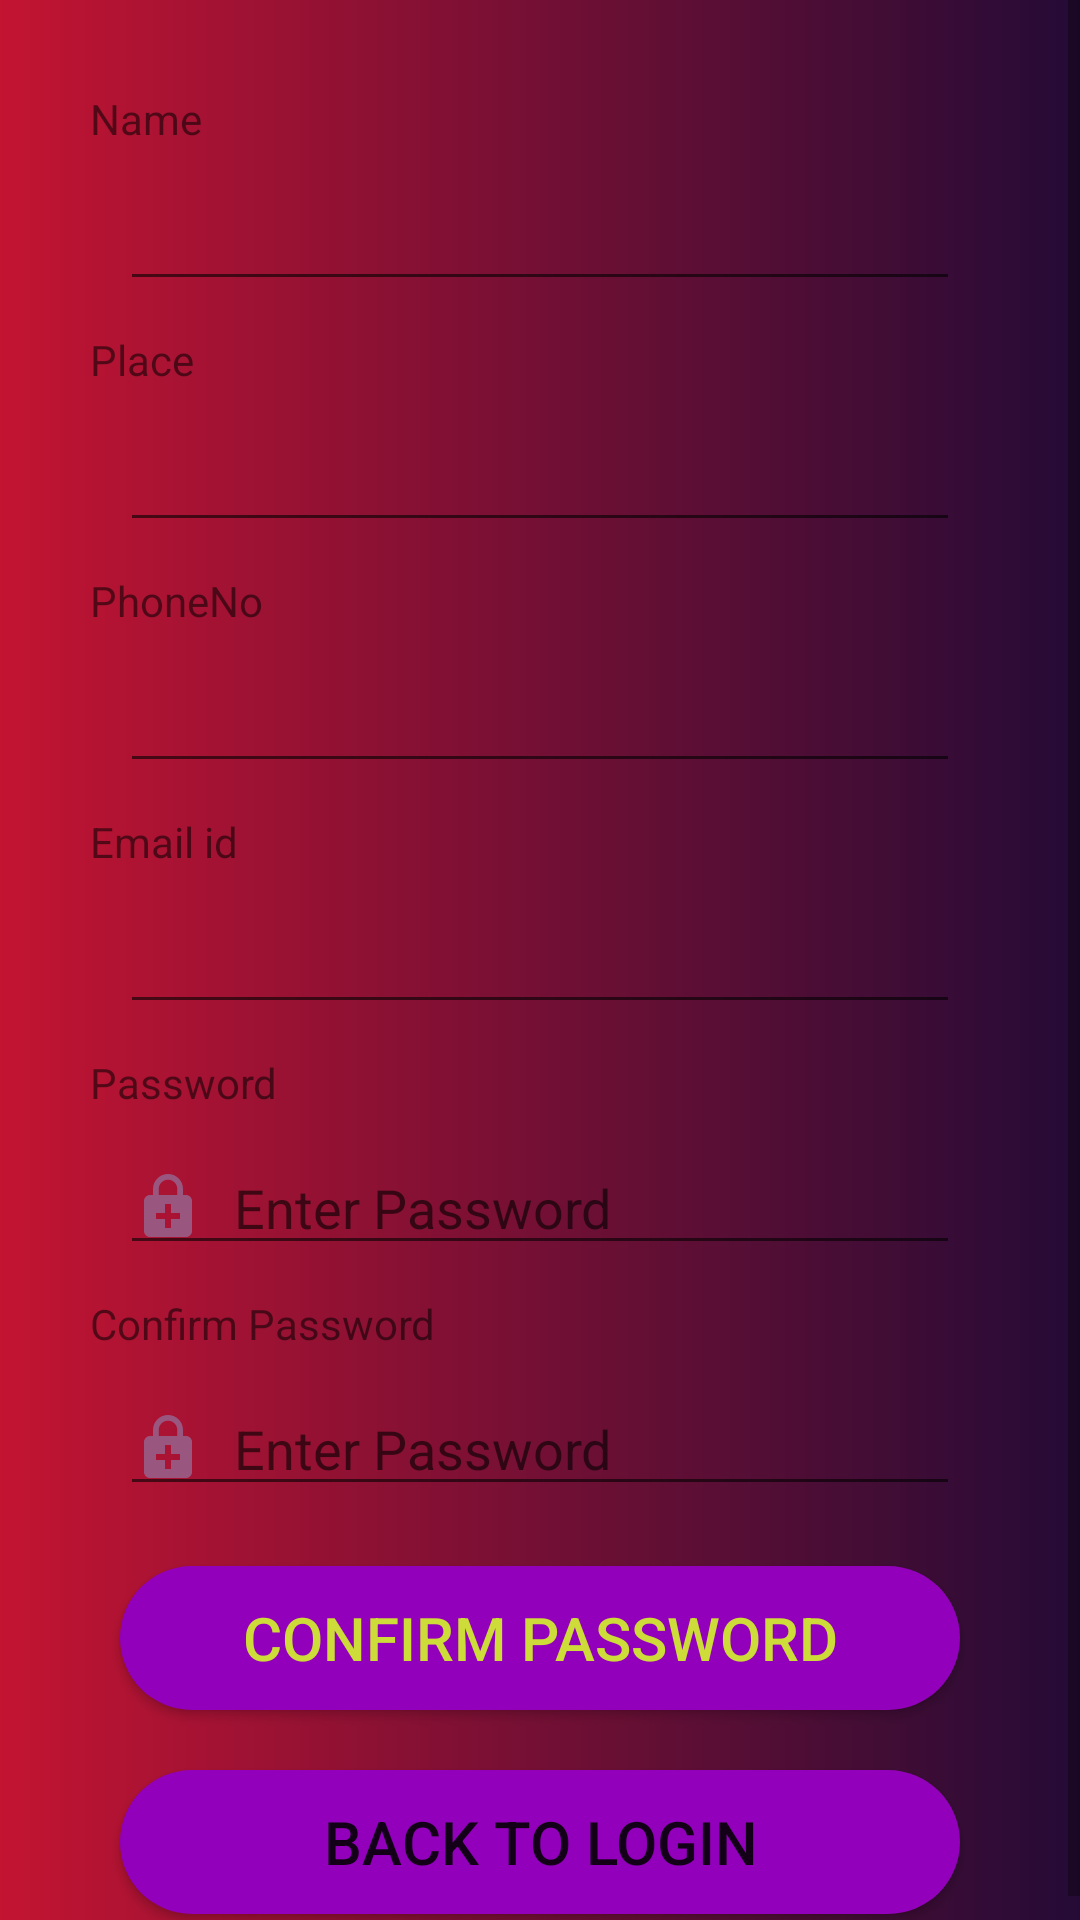

Here is an Android app screen rendered from its layout file. Give the layout XML and the strings, colors and styles it references.
<!-- AndroidManifest.xml: application theme Theme.Regapp -->
<!-- res/layout/activity_user.xml -->
<ScrollView android:layout_height="match_parent"
    android:layout_width="match_parent"
    android:background="@drawable/gradient"
    xmlns:android="http://schemas.android.com/apk/res/android">

    <LinearLayout
        android:layout_margin="30dp"
        android:layout_height="wrap_content"
        android:layout_width="match_parent"

        android:orientation="vertical"
        xmlns:android="http://schemas.android.com/apk/res/android">
        <TextView
            android:text="Name"
            android:layout_width="match_parent"
            android:layout_height="wrap_content"
            />
        <EditText
android:id="@+id/na"
            android:layout_margin="10dp"
            android:layout_width="match_parent"
            android:layout_height="wrap_content"
            />

        <TextView
            android:text="Place"
            android:layout_width="match_parent"
            android:layout_height="wrap_content"
            />
        <EditText
android:id="@+id/pla"
            android:layout_margin="10dp"
            android:layout_width="match_parent"
            android:layout_height="wrap_content"
            />


        <TextView
            android:text="PhoneNo"
            android:layout_width="match_parent"
            android:layout_height="wrap_content"
            />
        <EditText
android:id="@+id/pho"
            android:layout_margin="10dp"
            android:layout_width="match_parent"
            android:layout_height="wrap_content"
            />


        <TextView
            android:text="Email id"
            android:layout_width="match_parent"
            android:layout_height="wrap_content"
            />
        <EditText
            android:id="@+id/ema"

            android:layout_margin="10dp"
            android:layout_width="match_parent"
            android:layout_height="wrap_content"
            />

<TextView
    android:text="Password"
    android:layout_width="match_parent"
    android:layout_height="wrap_content"
/>
        <EditText
android:id="@+id/pass"
            android:drawablePadding="10dp"
            android:layout_margin="10dp"
            android:drawableLeft="@drawable/pass"
            android:hint="Enter Password"
            android:inputType="textPassword"
            android:layout_width="match_parent"
            android:layout_height="wrap_content"
            />
        <TextView
            android:text="Confirm Password"
            android:layout_width="match_parent"
            android:layout_height="wrap_content"
            />
        <EditText
android:id="@+id/con"
            android:drawablePadding="10dp"
            android:layout_margin="10dp"
            android:inputType="textPassword"
            android:drawableLeft="@drawable/pass"
            android:hint="Enter Password"
            android:layout_width="match_parent"
            android:layout_height="wrap_content"
            />


        <androidx.appcompat.widget.AppCompatButton
            android:text="Confirm Password"
            android:onClick="mybtnnclick"
            android:textColor="#CDDC39"
            android:textSize="20dp"
            android:layout_margin="10dp"
            android:background="@drawable/buttonstyle"
            android:layout_width="match_parent"
            android:layout_height="wrap_content"
            />
      <androidx.appcompat.widget.AppCompatButton
          android:layout_margin="10dp"
          android:textSize="20dp"
          android:onClick="backtologin"
          android:layout_width="match_parent"
          android:layout_height="wrap_content"
          android:text="Back To Login"
          android:background="@drawable/buttonstyle"
/>

    </LinearLayout>

</ScrollView>
<!-- resources referenced by this layout -->
<resources>
  <!-- drawable buttonstyle (drawable) -->
  <?xml version="1.0" encoding="utf-8"?>
  <shape xmlns:android="http://schemas.android.com/apk/res/android">
  
  
    <solid  android:color="#9200BB"/>
  
  
  <corners  android:radius="30dp"/>
  
  
  
  </shape>
  <!-- drawable gradient (drawable) -->
  <?xml version="1.0" encoding="utf-8"?>
  <shape xmlns:android="http://schemas.android.com/apk/res/android">
  
  
  
  
  
     <gradient
  
   android:startColor="#c31432"
         android:endColor="#240b36"
  
         />
  </shape>
  <!-- drawable pass (drawable) -->
  <vector android:height="24dp" android:tint="#99577F"
      android:viewportHeight="24" android:viewportWidth="24"
      android:width="24dp" xmlns:android="http://schemas.android.com/apk/res/android">
      <path android:fillColor="@android:color/white" android:pathData="M18,8h-1V6c0,-2.76 -2.24,-5 -5,-5S7,3.24 7,6v2H6c-1.1,0 -2,0.9 -2,2v10c0,1.1 0.9,2 2,2h12c1.1,0 2,-0.9 2,-2V10c0,-1.1 -0.9,-2 -2,-2zM8.9,6c0,-1.71 1.39,-3.1 3.1,-3.1s3.1,1.39 3.1,3.1v2H8.9V6zM16,16h-3v3h-2v-3H8v-2h3v-3h2v3h3v2z"/>
  </vector>
  <style name="Theme.Regapp" parent="Theme.MaterialComponents.DayNight.DarkActionBar">
          
          <item name="colorPrimary">@color/purple_500</item>
          <item name="colorPrimaryVariant">@color/purple_700</item>
          <item name="colorOnPrimary">@color/white</item>
          
          <item name="colorSecondary">@color/teal_200</item>
          <item name="colorSecondaryVariant">@color/teal_700</item>
          <item name="colorOnSecondary">@color/black</item>
          
          <item name="android:statusBarColor" tools:targetApi="l">?attr/colorPrimaryVariant</item>
          
      </style>
  <!-- not gathered from this repository: default colours our renderer supplied (Android Studio template values) -->
  <color name="purple_500">#FF6200EE</color>
  <color name="purple_700">#FF3700B3</color>
  <color name="teal_200">#FF03DAC5</color>
  <color name="teal_700">#FF018786</color>
  <color name="black">#FF000000</color>
  <color name="white">#FFFFFFFF</color>
</resources>
